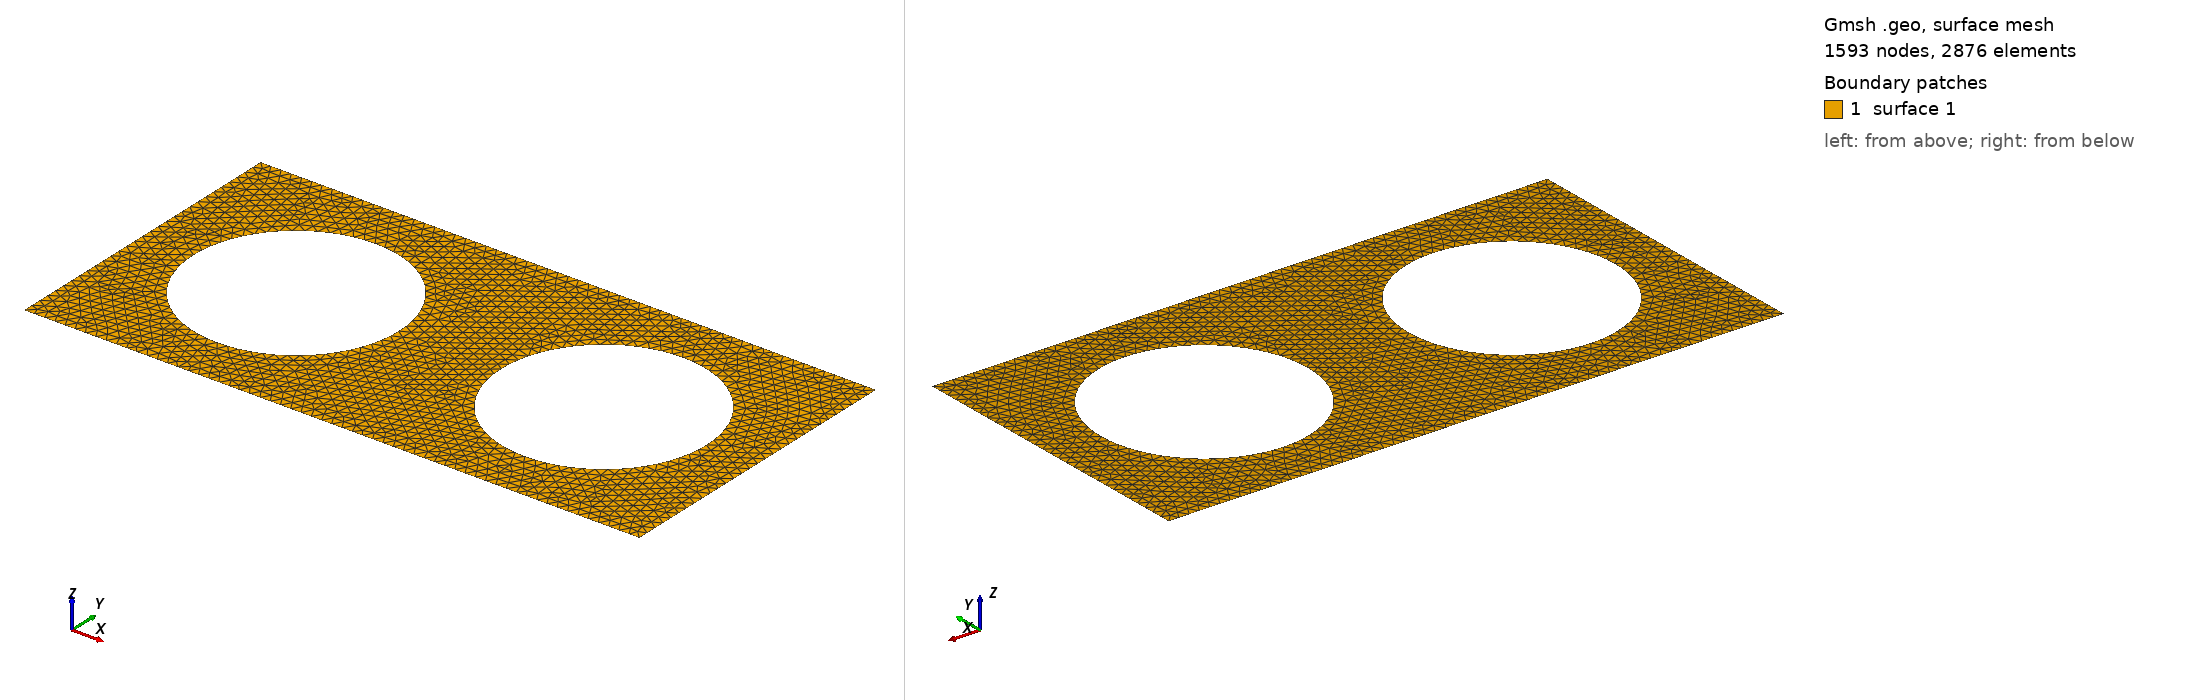

Gmsh geometry script, surface-meshed: 1593 nodes, 2876 surface elements. Boundary patches (legend numbers): 1 surface 1. Left view from above one corner, right view from below the opposite corner. The script declares no physical surfaces, so the legend lists its geometric surfaces. The drawing asked Gmsh for element sizes between 1% and 20% of the model's largest extent; the script's own settings can give other sizes.

=== mesh.geo (drawn) ===
p = 0.1;

a = 3;
b = 6;

Point(1) = {0, 0, 0, p};
Point(2) = {0, a, 0, p};
Point(3) = {b, a, 0, p};
Point(4) = {b, 0, 0, p};

Line(1) = {1, 2};
Line(2) = {2, 3};
Line(3) = {3, 4};
Line(4) = {4, 1};

Point(5) = {1.5, 1.5, 0, p};
Point(6) = {0.5, 1.5, 0, p};
Point(7) = {1.5, 2.5, 0, p};
Point(8) = {2.5, 1.5, 0, p};
Point(9) = {1.5, 0.5, 0, p};

Circle(5) = {6, 5, 7};
Circle(6) = {7, 5, 8};
Circle(7) = {8, 5, 9};
Circle(8) = {9, 5, 6};

Point(10) = {4.5, 1.5, 0, p};
Point(11) = {3.5, 1.5, 0, p};
Point(12) = {4.5, 2.5, 0, p};
Point(13) = {5.5, 1.5, 0, p};
Point(14) = {4.5, 0.5, 0, p};

Circle(9) = {11, 10, 12};
Circle(10) = {12, 10, 13};
Circle(11) = {13, 10, 14};
Circle(12) = {14, 10, 11};

Curve Loop(1) = {2, 3, 4, 1};
Curve Loop(2) = {5, 6, 7, 8};
Curve Loop(3) = {9, 10, 11, 12};
Plane Surface(1) = {1, 2, 3};

Physical Curve(1) = {2};
Physical Curve(2) = {3, 1};
Physical Curve(3) = {4};
